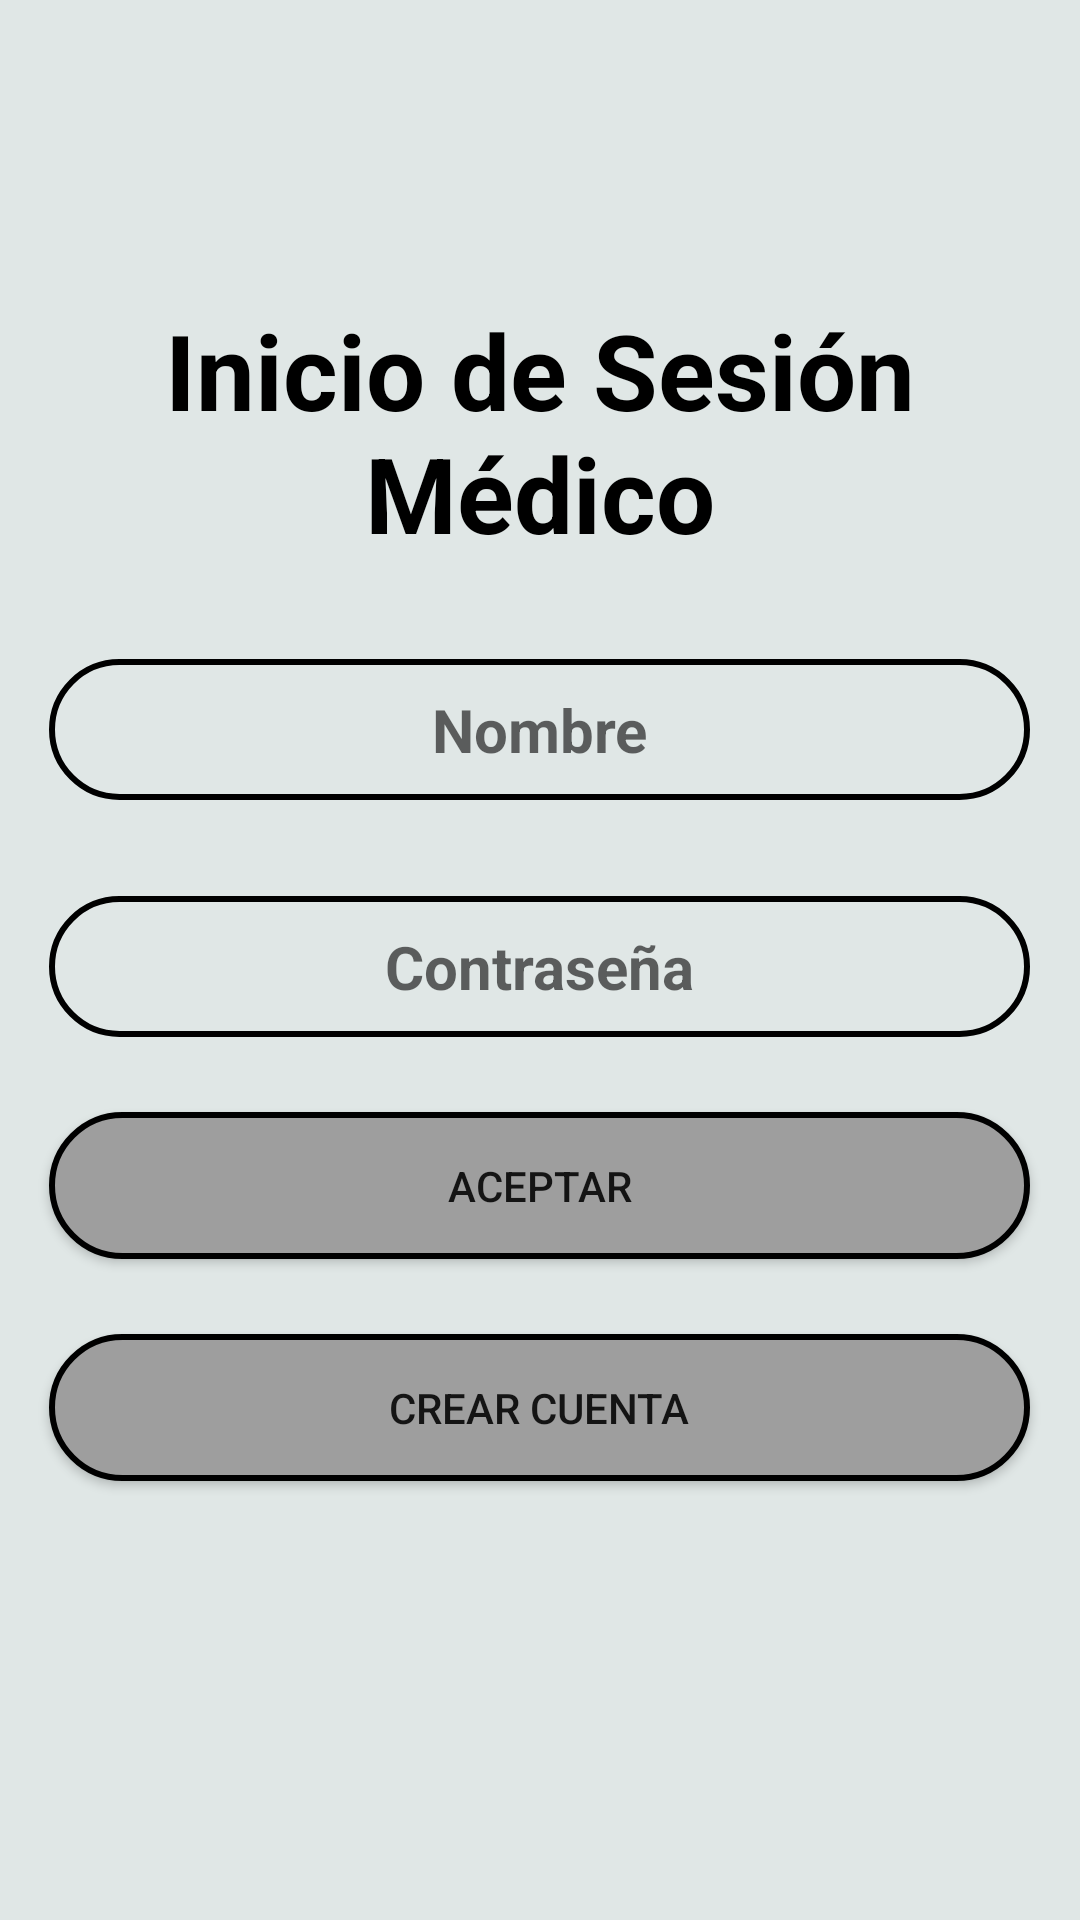

Write the Android layout XML for this screen, with the resource values it uses.
<!-- AndroidManifest.xml: application theme AppTheme -->
<!-- res/layout/fragment_frag_login_medi.xml -->
<?xml version="1.0" encoding="utf-8"?>
<LinearLayout xmlns:android="http://schemas.android.com/apk/res/android"
    xmlns:tools="http://schemas.android.com/tools"
    android:layout_width="match_parent"
    android:layout_height="match_parent"
    tools:context=".Fragments.FragLoginMedi"
    android:orientation="vertical"
    android:background="@color/colorblanco">

    <TextView
        android:id="@+id/viewtitulo_medico"
        android:textColor="@color/colornegro"
        android:layout_width="match_parent"
        android:layout_height="wrap_content"
        android:layout_marginTop="100dp"
        android:text="@string/viewtitulo_med"
        android:textAlignment="center"
        android:textSize="35sp"
        android:textStyle="bold"
 />

    <EditText
        android:id="@+id/textnombre_medico"
        android:background="@drawable/bordes_textview"
        android:layout_width="327dp"
        android:layout_gravity="center"
        android:layout_height="wrap_content"
        android:layout_marginTop="32dp"
        android:hint="@string/txtlogin_nombre"
        android:textAlignment="center"
        android:textSize="20sp"
        android:textStyle="bold"
 />


    <EditText
        android:id="@+id/textpass_medico"
        android:layout_width="327dp"
        android:layout_height="wrap_content"
        android:layout_marginTop="32dp"
        android:layout_gravity="center"
        android:background="@drawable/bordes_textview"
        android:hint="@string/txtlogin_pass"
        android:textAlignment="center"
        android:textSize="20sp"
        android:textStyle="bold"
        android:inputType="textPassword"
 />

    <Button
        android:id="@+id/butaceptar_medico"
        android:layout_marginTop="25dp"
        android:layout_width="327dp"
        android:layout_gravity="center"
        android:text="@string/butaceptar"
        android:background="@drawable/bordesbotones"
        android:layout_height="wrap_content"/>
    <Button
        android:id="@+id/butregistro_medico"
        android:layout_marginTop="25dp"
        android:text="@string/butcrear"
        android:layout_gravity="center"
        android:background="@drawable/bordesbotones"
        android:layout_width="327dp"
        android:layout_height="wrap_content"/>



</LinearLayout>
<!-- resources referenced by this layout -->
<resources>
  <color name="colorblanco">#E0E7E6</color>
  <color name="colornegro">#000000</color>
  <!-- drawable bordes_textview (drawable) -->
  <?xml version="1.0" encoding="utf-8"?>
  <shape xmlns:android="http://schemas.android.com/apk/res/android"
      >
  
  
  
      <stroke android:width="2sp"
          android:color="@color/colornegro"
       />
      <padding
          android:bottom="10dp"
          android:left="10dp"
          android:right="10dp"
          android:top="10dp"
          />
  
  <corners android:radius="25dp"/>
  
  </shape>
  <!-- drawable bordesbotones (drawable) -->
  <?xml version="1.0" encoding="utf-8"?>
  <shape xmlns:android="http://schemas.android.com/apk/res/android"
      >
  
      <stroke android:width="2sp"
          android:color="@color/colornegro"
          />
  
      <solid android:color="@color/colorgris5"/>
      <padding
          android:bottom="15dp"
          android:left="15dp"
          android:right="15dp"
          android:top="15dp"
          />
  
      <corners android:radius="30dp"/>
  
  </shape>
  <string name="butaceptar">ACEPTAR</string>
  <string name="butcrear">CREAR CUENTA</string>
  <string name="txtlogin_nombre">Nombre</string>
  <string name="txtlogin_pass">Contraseña</string>
  <string name="viewtitulo_med">Inicio de Sesión Médico</string>
  <style name="AppTheme" parent="Theme.AppCompat.Light">
          
          <item name="colorPrimary">@color/colornegro</item>
          <item name="colorPrimaryDark">@color/colornegro</item>
      </style>
  <color name="colorgris5">#9E9E9E</color>
</resources>
